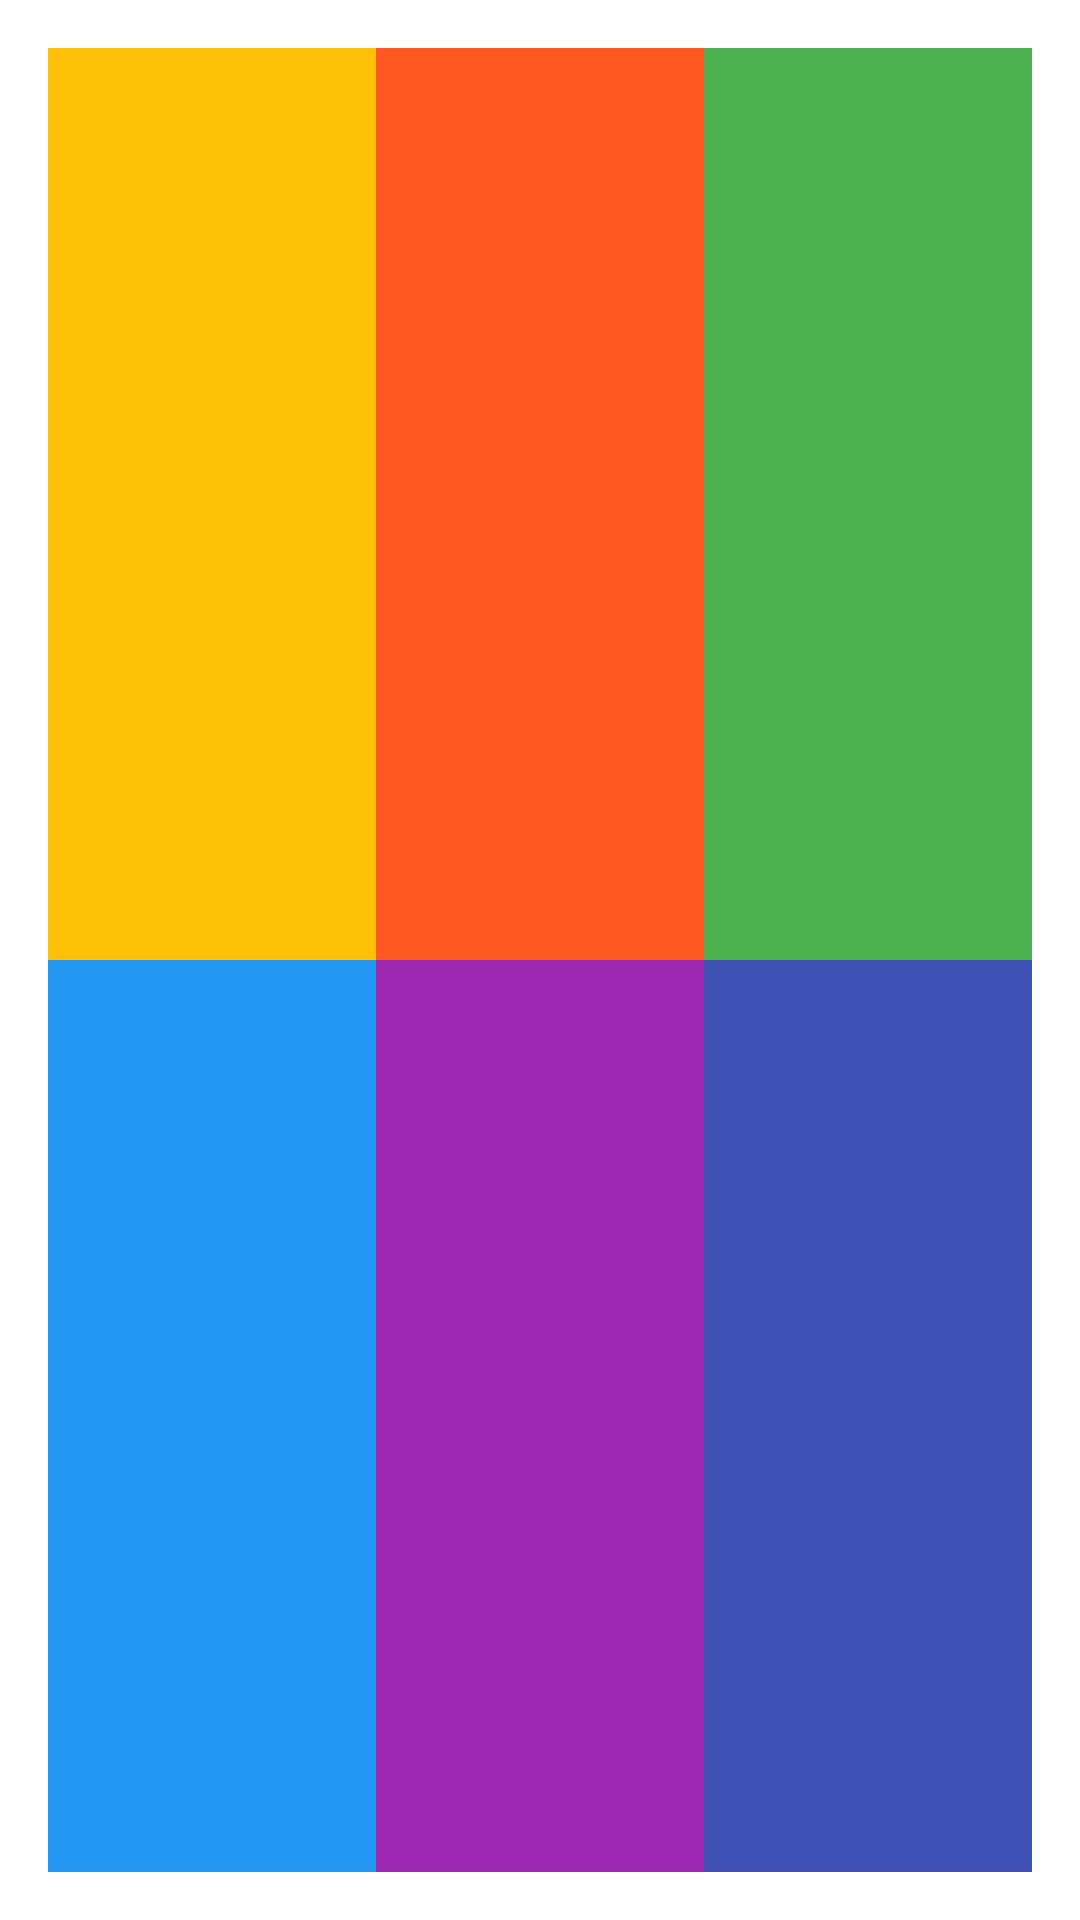

Android layout source for this screen:
<!-- AndroidManifest.xml: application theme Theme.RaceStats -->
<!-- res/layout/nav.xml -->
<?xml version="1.0" encoding="utf-8"?>
<androidx.constraintlayout.widget.ConstraintLayout xmlns:android="http://schemas.android.com/apk/res/android"
    android:layout_width="match_parent"
    android:layout_height="match_parent"
    android:background="@drawable/forgedcarbonbackground">

    <LinearLayout xmlns:android="http://schemas.android.com/apk/res/android"
        android:layout_width="match_parent"
        android:layout_height="match_parent"
        android:orientation="vertical"
        android:padding="16dp">

        
        <LinearLayout
            android:layout_width="match_parent"
            android:layout_height="0dp"
            android:layout_weight="1"
            android:orientation="horizontal">

            <View
                android:layout_width="0dp"
                android:layout_height="match_parent"
                android:layout_weight="1"
                android:background="#FFC107" />

            <View
                android:layout_width="0dp"
                android:layout_height="match_parent"
                android:layout_weight="1"
                android:background="#FF5722" />

            <View
                android:layout_width="0dp"
                android:layout_height="match_parent"
                android:layout_weight="1"
                android:background="#4CAF50" />

        </LinearLayout>

        
        <LinearLayout
            android:layout_width="match_parent"
            android:layout_height="0dp"
            android:layout_weight="1"
            android:orientation="horizontal">

            <View
                android:layout_width="0dp"
                android:layout_height="match_parent"
                android:layout_weight="1"
                android:background="#2196F3" />

            <View
                android:layout_width="0dp"
                android:layout_height="match_parent"
                android:layout_weight="1"
                android:background="#9C27B0" />

            <View
                android:layout_width="0dp"
                android:layout_height="match_parent"
                android:layout_weight="1"
                android:background="#3F51B5" />

        </LinearLayout>

    </LinearLayout>


</androidx.constraintlayout.widget.ConstraintLayout>
<!-- resources referenced by this layout -->
<resources>
  <style name="Theme.RaceStats" parent="Theme.MaterialComponents.DayNight.NoActionBar">
          
          <item name="colorPrimary">@color/purple_500</item>
          <item name="colorPrimaryVariant">@color/purple_700</item>
          <item name="colorOnPrimary">@color/white</item>
          
          <item name="colorSecondary">@color/teal_200</item>
          <item name="colorSecondaryVariant">@color/teal_700</item>
          <item name="colorOnSecondary">@color/black</item>
          
          <item name="android:statusBarColor">@color/black</item>
          <item name="android:navigationBarColor">@color/black</item>
          
      </style>
  <!-- not gathered from this repository: default colours our renderer supplied (Android Studio template values) -->
  <color name="purple_500">#FF6200EE</color>
  <color name="purple_700">#FF3700B3</color>
  <color name="teal_200">#FF03DAC5</color>
  <color name="teal_700">#FF018786</color>
  <color name="black">#FF000000</color>
  <color name="white">#FFFFFFFF</color>
</resources>
